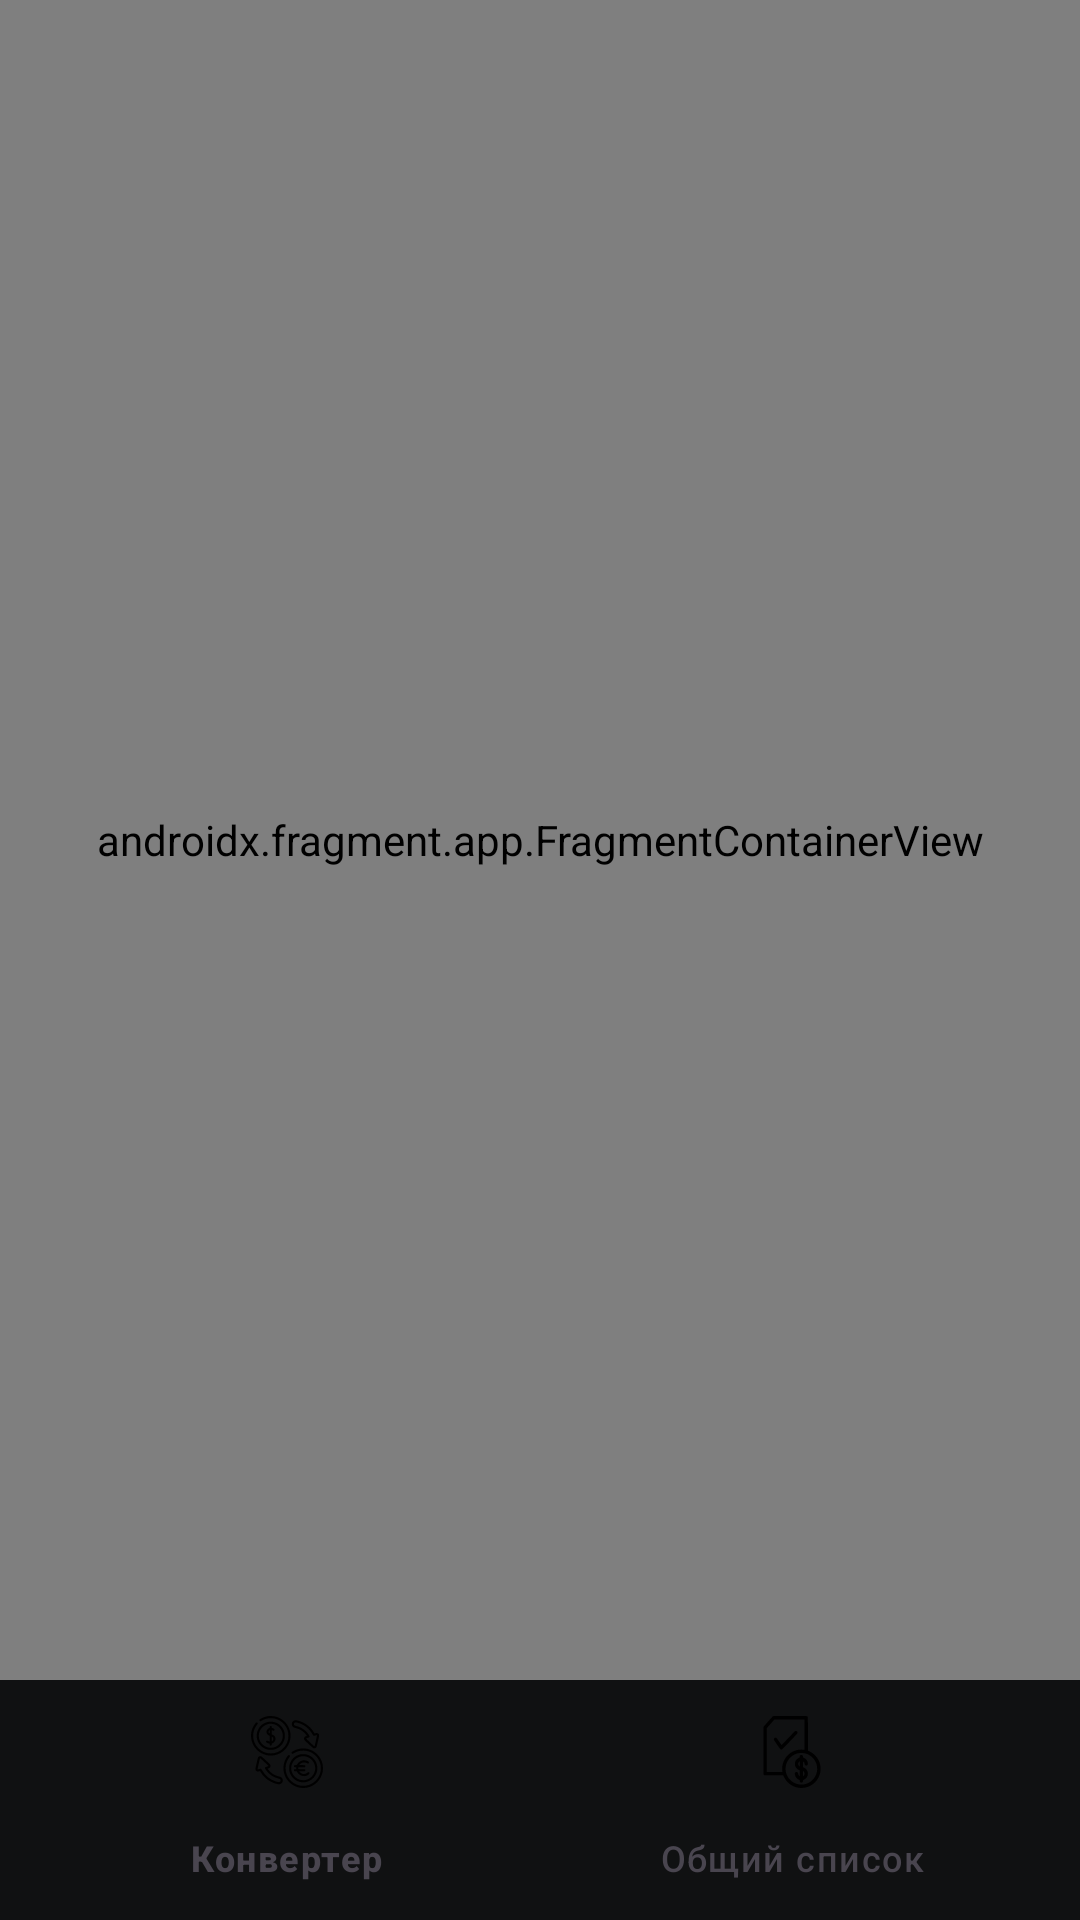

Here is an Android app screen rendered from its layout file. Give the layout XML and the strings, colors and styles it references.
<!-- AndroidManifest.xml: application theme Theme.ConvertationApp -->
<!-- res/layout/activity_main.xml -->
<?xml version="1.0" encoding="utf-8"?>
<androidx.constraintlayout.widget.ConstraintLayout xmlns:android="http://schemas.android.com/apk/res/android"
    xmlns:app="http://schemas.android.com/apk/res-auto"
    xmlns:tools="http://schemas.android.com/tools"
    android:id="@+id/main"
    android:layout_width="match_parent"
    android:layout_height="match_parent"
    tools:context=".presentation.MainActivity">

    <androidx.appcompat.widget.Toolbar
        android:id="@+id/toolbar"
        android:layout_width="match_parent"
        android:layout_height="?attr/actionBarSize"
        android:background="@color/black"
        app:layout_constraintEnd_toEndOf="parent"
        app:layout_constraintStart_toStartOf="parent"
        app:layout_constraintTop_toTopOf="parent" />

    <androidx.fragment.app.FragmentContainerView
        android:id="@+id/main_container"
        android:name="androidx.navigation.fragment.NavHostFragment"
        android:layout_width="0dp"
        android:layout_height="0dp"
        app:defaultNavHost="true"
        app:layout_constraintBottom_toTopOf="@+id/bottomNavView"
        app:layout_constraintEnd_toEndOf="parent"
        app:layout_constraintStart_toStartOf="parent"
        app:layout_constraintTop_toTopOf="parent"
        app:navGraph="@navigation/main_navigation" />

    <com.google.android.material.bottomnavigation.BottomNavigationView
        android:id="@+id/bottomNavView"
        android:layout_width="0dp"
        android:layout_height="wrap_content"
        android:background="@color/black2"
        app:itemActiveIndicatorStyle="@color/cardColorBlue"
        app:itemIconTint="@drawable/bottom_navigation_color"
        app:itemTextColor="@drawable/bottom_navigation_color"
        app:labelVisibilityMode="labeled"
        app:layout_constraintBottom_toBottomOf="parent"
        app:layout_constraintEnd_toEndOf="parent"
        app:layout_constraintStart_toStartOf="parent"
        app:menu="@menu/bottom_nav">

    </com.google.android.material.bottomnavigation.BottomNavigationView>


</androidx.constraintlayout.widget.ConstraintLayout>
<!-- resources referenced by this layout -->
<resources>
  <color name="black">#0C0C0C</color>
  <color name="black2">#101112</color>
  <color name="cardColorBlue">#2261BC</color>
  <style name="Theme.ConvertationApp" parent="Base.Theme.ConvertationApp" />
  <style name="Base.Theme.ConvertationApp" parent="Theme.Material3.DayNight.NoActionBar">
          
          
      </style>
</resources>
